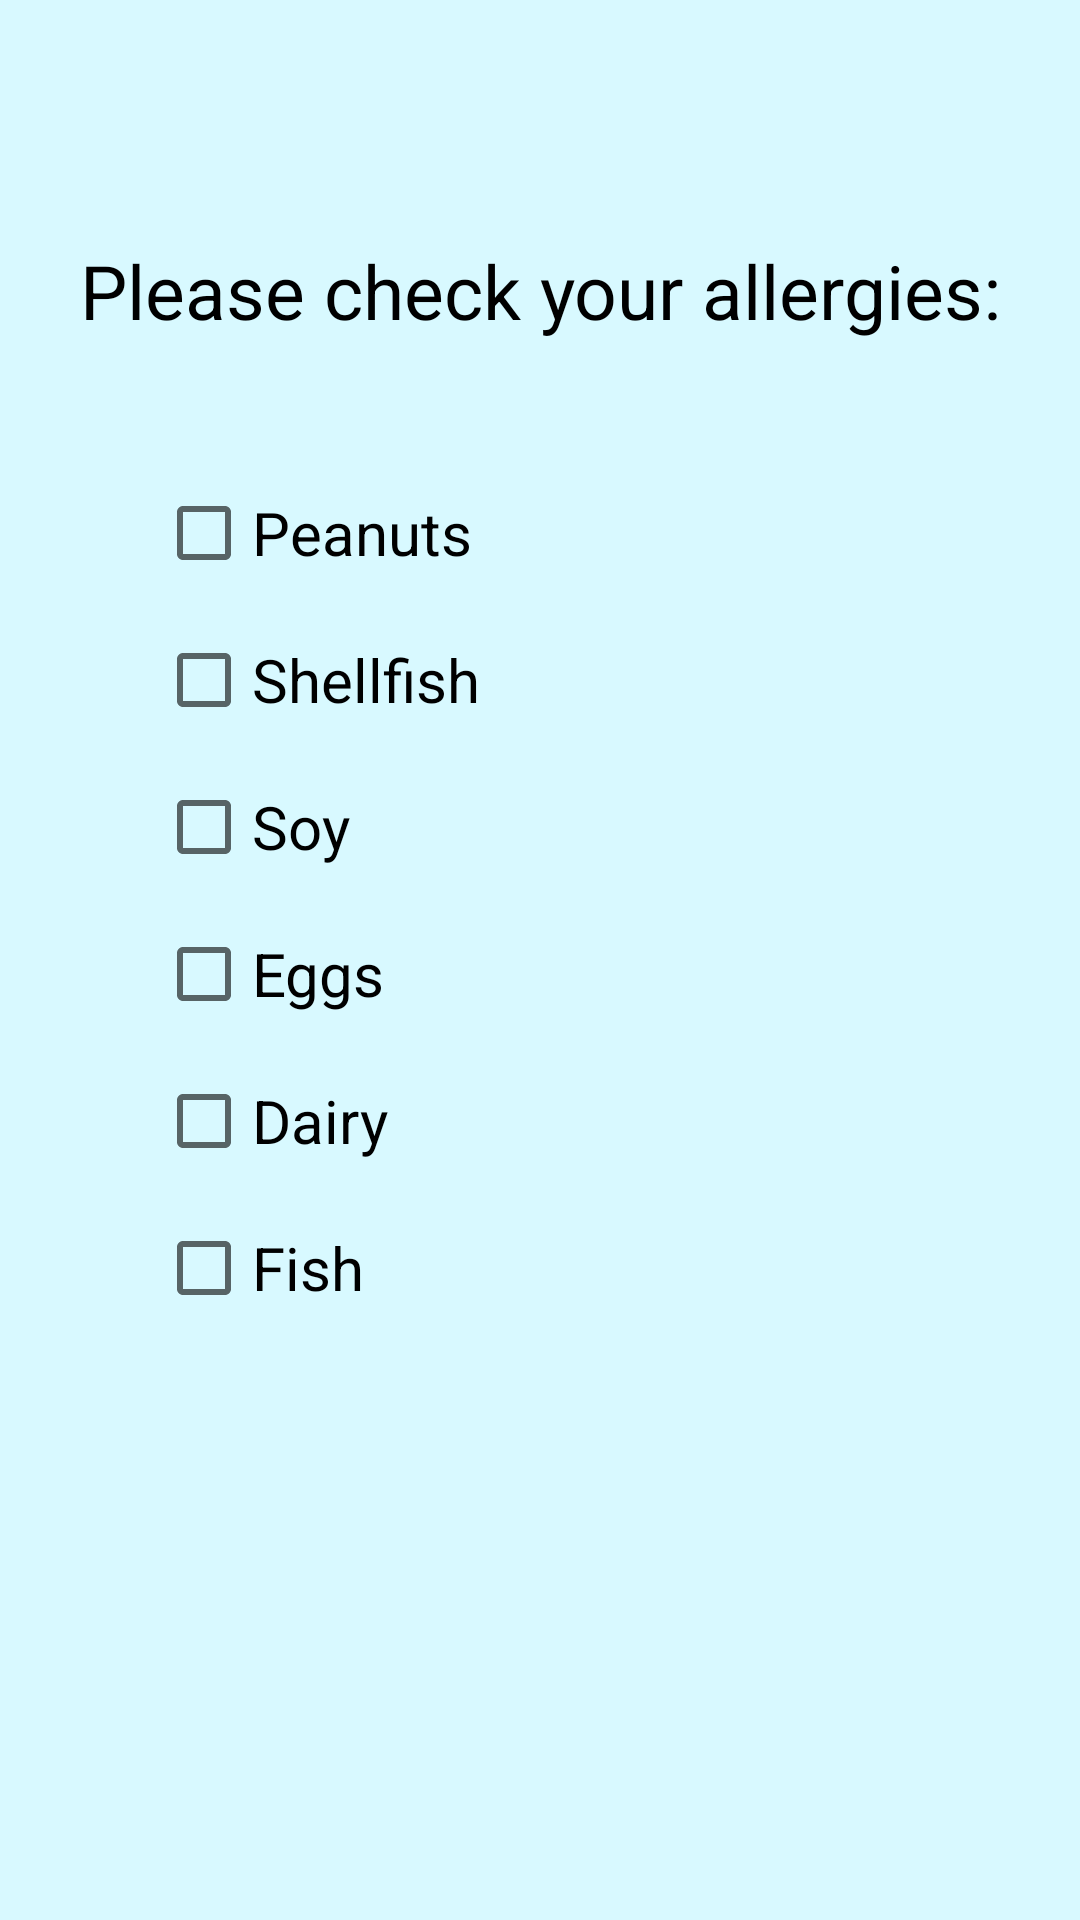

Reconstruct the res/layout file that produces this screen, plus the resources it refers to.
<!-- AndroidManifest.xml: application theme Theme.NewApplication -->
<!-- res/layout/fragment_second.xml -->
<?xml version="1.0" encoding="utf-8"?>
<androidx.constraintlayout.widget.ConstraintLayout xmlns:android="http://schemas.android.com/apk/res/android"
    xmlns:app="http://schemas.android.com/apk/res-auto"
    xmlns:tools="http://schemas.android.com/tools"
    android:layout_width="match_parent"
    android:layout_height="match_parent"
    android:background="#D8F9FF"
    tools:context=".SecondFragment">

    <TextView
        android:id="@+id/textView"
        android:layout_width="wrap_content"
        android:layout_height="wrap_content"
        android:textColor="@color/black"
        android:layout_marginTop="80dp"
        android:text="Please check your allergies:"
        android:textSize="25sp"
        app:layout_constraintEnd_toEndOf="parent"
        app:layout_constraintStart_toStartOf="parent"
        app:layout_constraintTop_toTopOf="parent" />

    <CheckBox
        android:id="@+id/checkBox1"
        android:layout_width="wrap_content"
        android:layout_height="wrap_content"
        android:layout_marginStart="52dp"
        android:layout_marginTop="40dp"
        android:text="Peanuts"
        android:textSize="20sp"
        app:layout_constraintStart_toStartOf="parent"
        app:layout_constraintTop_toBottomOf="@+id/textView" />

    <CheckBox
        android:id="@+id/checkBox2"
        android:layout_width="wrap_content"
        android:layout_height="wrap_content"
        android:layout_marginStart="52dp"
        android:layout_marginTop="1dp"
        android:text="Shellfish"
        android:textSize="20sp"
        app:layout_constraintStart_toStartOf="parent"
        app:layout_constraintTop_toBottomOf="@+id/checkBox1" />

    <CheckBox
        android:id="@+id/checkBox3"
        android:layout_width="wrap_content"
        android:layout_height="wrap_content"
        android:layout_marginStart="52dp"
        android:layout_marginTop="1dp"
        android:text="Soy"
        android:textSize="20sp"
        app:layout_constraintStart_toStartOf="parent"
        app:layout_constraintTop_toBottomOf="@+id/checkBox2" />

    <CheckBox
        android:id="@+id/checkBox4"
        android:layout_width="wrap_content"
        android:layout_height="wrap_content"
        android:layout_marginStart="52dp"
        android:layout_marginTop="1dp"
        android:text="Eggs"
        android:textSize="20sp"
        app:layout_constraintStart_toStartOf="parent"
        app:layout_constraintTop_toBottomOf="@+id/checkBox3" />

    <CheckBox
        android:id="@+id/checkBox5"
        android:layout_width="wrap_content"
        android:layout_height="wrap_content"
        android:layout_marginStart="52dp"
        android:layout_marginTop="1dp"
        android:text="Dairy"
        android:textSize="20sp"
        app:layout_constraintStart_toStartOf="parent"
        app:layout_constraintTop_toBottomOf="@+id/checkBox4" />

    <CheckBox
        android:id="@+id/checkBox6"
        android:layout_width="wrap_content"
        android:layout_height="wrap_content"
        android:layout_marginStart="52dp"
        android:layout_marginTop="1dp"
        android:text="Fish"
        android:textSize="20sp"
        app:layout_constraintStart_toStartOf="parent"
        app:layout_constraintTop_toBottomOf="@+id/checkBox5" />

</androidx.constraintlayout.widget.ConstraintLayout>
<!-- resources referenced by this layout -->
<resources>
  <style name="Theme.NewApplication" parent="Theme.MaterialComponents.DayNight.DarkActionBar">
          
          <item name="colorPrimary">#1B5E20</item>
          <item name="colorPrimaryVariant">#003300</item>
          <item name="colorOnPrimary">@color/white</item>
          
          <item name="colorSecondary">@color/teal_200</item>
          <item name="colorSecondaryVariant">@color/teal_700</item>
          <item name="colorOnSecondary">@color/black</item>
          
          <item name="android:statusBarColor">?attr/colorPrimaryVariant</item>
          
      </style>
  <!-- not gathered from this repository: default colours our renderer supplied (Android Studio template values) -->
  <color name="teal_200">#FF03DAC5</color>
  <color name="teal_700">#FF018786</color>
  <color name="black">#FF000000</color>
  <color name="white">#FFFFFFFF</color>
</resources>
